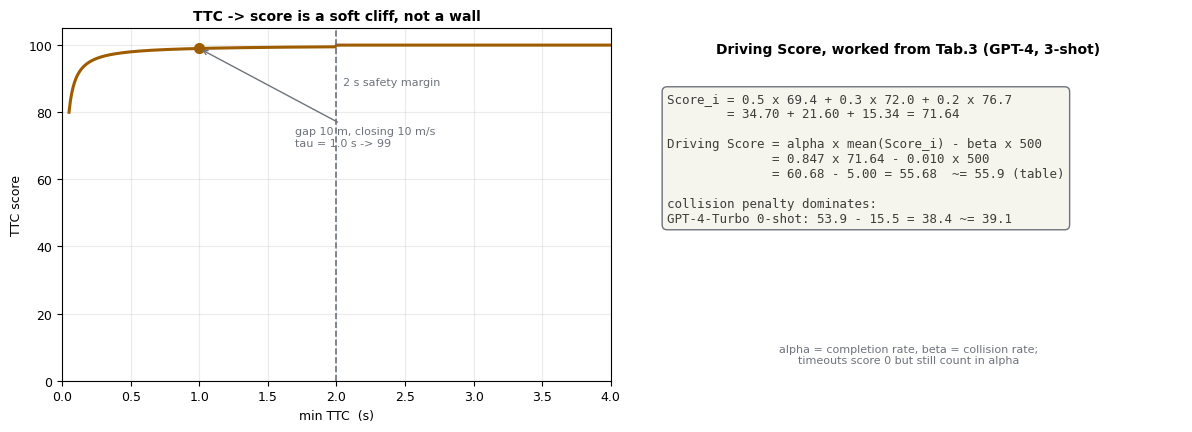

Python code for this plot: (Note: this script raises an exception after producing the figure.)
"""TTC scoring curve + score aggregation, with the numbers that reproduce Tab.3."""
import matplotlib
matplotlib.use("Agg")
import numpy as np
import matplotlib.pyplot as plt

plt.rcParams["font.family"] = "DejaVu Sans"
plt.rcParams["font.size"] = 9

OUT, OP, WIRE = "#9e5c00", "#0b7a5c", "#6e737b"

fig, axes = plt.subplots(1, 2, figsize=(12, 4.4))
ax = axes[0]

tau = np.linspace(0.05, 4.0, 400)
score = np.where(tau > 2, 100.0, np.maximum(0, 100 - 1 / tau))
ax.plot(tau, score, lw=2.2, color=OUT)
ax.axvline(2.0, ls="--", color=WIRE, lw=1.2)
ax.text(2.05, 88, "2 s safety margin", fontsize=8, color=WIRE)
ax.set_xlabel("min TTC  (s)")
ax.set_ylabel("TTC score")
ax.set_title("TTC -> score is a soft cliff, not a wall", fontsize=10, weight="bold")
ax.set_xlim(0, 4)
ax.set_ylim(0, 105)
ax.grid(alpha=0.25)
# annotate a worked point
ax.plot([1.0], [99.0], "o", color=OUT, ms=7)
ax.annotate("gap 10 m, closing 10 m/s\ntau = 1.0 s -> 99",
            xy=(1.0, 99), xytext=(1.7, 70),
            arrowprops=dict(arrowstyle="->", color=WIRE), fontsize=8, color=WIRE)

ax2 = axes[1]
ax2.axis("off")
ax2.set_xlim(0, 10)
ax2.set_ylim(0, 10)
ax2.text(5, 9.3, "Driving Score, worked from Tab.3 (GPT-4, 3-shot)", ha="center",
         fontsize=10, weight="bold")
lines = [
    "Score_i = 0.5 x 69.4 + 0.3 x 72.0 + 0.2 x 76.7",
    "        = 34.70 + 21.60 + 15.34 = 71.64",
    "",
    "Driving Score = alpha x mean(Score_i) - beta x 500",
    "              = 0.847 x 71.64 - 0.010 x 500",
    "              = 60.68 - 5.00 = 55.68  ~= 55.9 (table)",
    "",
    "collision penalty dominates:",
    "GPT-4-Turbo 0-shot: 53.9 - 15.5 = 38.4 ~= 39.1",
]
ax2.text(0.6, 8.2, "\n".join(lines), fontsize=9, family="monospace",
         va="top", color="#3d3d3a",
         bbox=dict(boxstyle="round,pad=0.4", fc="#f5f4ed", ec=WIRE))
ax2.text(5, 0.5, "alpha = completion rate, beta = collision rate;\n"
         "timeouts score 0 but still count in alpha", ha="center", fontsize=8, color=WIRE)

plt.tight_layout()
plt.savefig("/home/hatch/workspace/your_files/paper-xray-100/papers/078-Agent-lampilot/fig-scoring.png",
            dpi=150, bbox_inches="tight")
print("saved fig-scoring.png")
